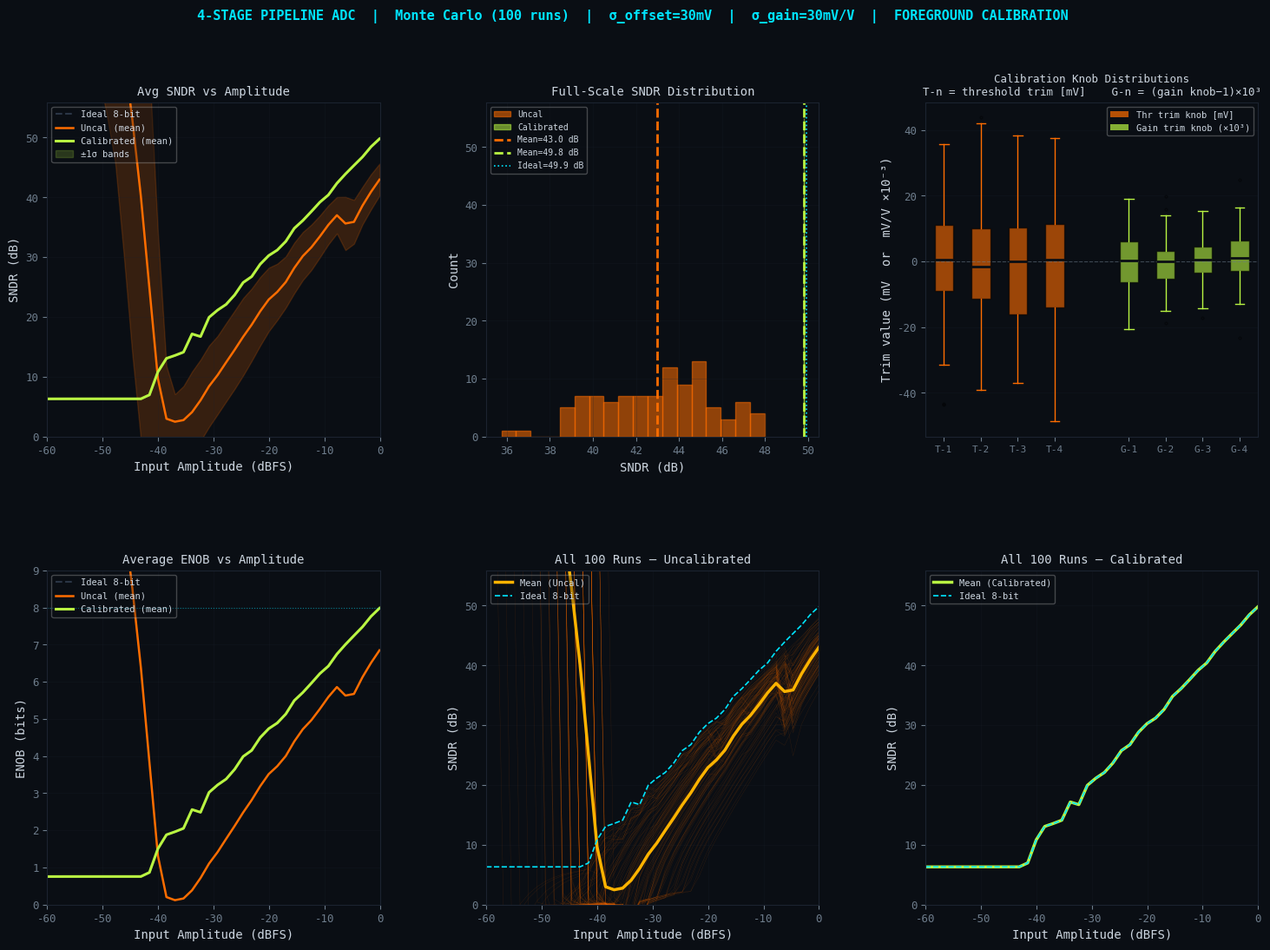

Recreate this plot in Python.
# -*- coding: utf-8 -*-
"""
4-Stage Pipeline ADC -- Monte Carlo (100 runs) WITH FOREGROUND CALIBRATION
────────────────────────────────────────────────────────────────────────────
Architecture
  • 2 bits per stage, no redundancy, 8-bit total
  • 4 pipeline stages → GAIN_IDEAL = 4 V/V per stage

Non-idealities modelled
  • Comparator offsets  : Gaussian σ = 30 mV
  • Residue-amp gain mismatch : Gaussian σ = 30 mV/V

Calibration hardware (per stage)
  ┌──────────────────────────────────────────────────────────┐
  │ Comparator trim knob (cal_thr[s,k])                      │
  │   A small trim-DAC injects a correction current into     │
  │   each comparator's differential input pair, effectively │
  │   shifting its trip voltage by cal_thr[s,k].            │
  │                                                          │
  │ Residue-amp gain trim knob (cal_gain[s])                 │
  │   A programmable switched-capacitor ratio adjusts the    │
  │   closed-loop gain of the residue amplifier.  The knob   │
  │   multiplies the effective gain by cal_gain[s].         │
  └──────────────────────────────────────────────────────────┘

Calibration algorithm (foreground, runs at power-up / periodically)
  Phase A – Comparator offset calibration (binary search)
    For each comparator k in stage s:
      1. Drive a test voltage to the stage input and sweep the
         trim-DAC code using bisection (n_bits=12 steps → ≈1.5 µV
         resolution over a ±6σ search window).
      2. Find the voltage at which the comparator output transitions.
      3. Set cal_thr[s,k] = nominal_thr[k] − measured_trip_point.
         After calibration, effective threshold ≈ nominal_thr[k].

  Phase B – Gain calibration (two-point injection)
    After offset calibration for stage s:
      1. Inject two known test voltages v_a, v_b into the stage.
      2. Read the residue at the stage output via a test mux.
      3. Estimate actual gain = (res_b − res_a) / (v_b − v_a).
      4. Set cal_gain[s] = GAIN_IDEAL / estimated_gain.
         After calibration, effective gain ≈ GAIN_IDEAL.

Three scenarios compared in Monte Carlo:
  (A) Ideal     – perfect thresholds and gains
  (B) Uncal     – comparator offsets + gain mismatch, no calibration
  (C) Calibrated – same errors but with trim knobs applied
"""

import numpy as np
import matplotlib.pyplot as plt
import matplotlib.gridspec as gridspec

# ── ADC constants ────────────────────────────────────────────────────────────
VREF        = 1.0
N_STAGES    = 4
BITS_STAGE  = 2
GAIN_IDEAL  = 2 ** BITS_STAGE        # 4 V/V
TOTAL_BITS  = N_STAGES * BITS_STAGE  # 8
LEVELS      = 2 ** TOTAL_BITS        # 256
LSB         = 2 * VREF / LEVELS      # 7.8125 mV

OFFSET_SIGMA   = 0.030   # 30 mV comparator offset std-dev
GAIN_MIS_SIGMA = 0.030   # 30 mV/V residue-amp gain-error std-dev
N_COMP         = 3       # comparators per stage (2-bit flash)

NOMINAL_THR = np.array([-VREF / 2, 0.0, VREF / 2])
DAC_LEVELS  = np.array([-3 * VREF / 4, -VREF / 4, VREF / 4, 3 * VREF / 4])

# ── Simulation parameters ────────────────────────────────────────────────────
FS    = 1_000_000
N_FFT = 4096
M     = 97
fin   = M * FS / N_FFT
t     = np.arange(N_FFT, dtype=np.float64) / FS

N_RUNS   = 100
AMP_PTS  = 40
amp_dB   = np.linspace(-60, -0.05, AMP_PTS)
IDEAL_PEAK = 6.02 * TOTAL_BITS + 1.76

# ── Calibration parameters ───────────────────────────────────────────────────
CAL_SEARCH_BITS = 12          # bisection steps for threshold search
CAL_SEARCH_NSIG = 6           # ±N sigma search window for binary search
CAL_V_A = -0.10               # two-point gain cal: test voltage A
CAL_V_B = +0.10               # two-point gain cal: test voltage B


# ── Vectorised stage model ───────────────────────────────────────────────────
def _stage_vec(vin_arr, thr, gain):
    """Process entire sample array through one pipeline stage."""
    codes  = (vin_arr >= thr[0]).astype(np.int32)
    codes += (vin_arr >= thr[1]).astype(np.int32)
    codes += (vin_arr >= thr[2]).astype(np.int32)
    codes  = np.clip(codes, 0, 3)
    res    = (vin_arr - DAC_LEVELS[codes]) * gain
    return codes, res


def pipeline_adc_vec(x, thresholds, gains):
    """
    Vectorised pipeline ADC – processes all samples simultaneously.
    thresholds : (N_STAGES, 3) effective comparator thresholds (V)
    gains      : (N_STAGES,)  effective residue-amp gains (V/V)
    """
    x       = np.asarray(x, dtype=np.float64)
    digital = np.zeros(len(x), dtype=np.int32)
    residue = x.copy()
    for s in range(N_STAGES):
        residue = np.clip(residue, -VREF, VREF)
        sc, residue = _stage_vec(residue, thresholds[s], gains[s])
        digital = (digital << BITS_STAGE) | sc
    return digital


def code2volt(c):
    return (2 * c - (LEVELS - 1)) / float(LEVELS) * VREF


# ── SNDR computation ─────────────────────────────────────────────────────────
def compute_sndr(sig, fs):
    N   = len(sig)
    win = np.hanning(N)
    W   = np.sum(win ** 2)
    spec = np.fft.rfft(sig * win)
    pwr  = np.abs(spec) ** 2 / W
    sb   = int(np.argmax(pwr[1:])) + 1
    lobe = [b for b in (sb - 1, sb, sb + 1) if 0 < b < len(pwr)]
    Ps   = np.sum(pwr[lobe])
    mask = np.ones(len(pwr), dtype=bool)
    mask[0] = False
    for b in lobe:
        mask[b] = False
    Pn   = np.sum(pwr[mask])
    return 10.0 * np.log10(Ps / max(Pn, 1e-30))


# ════════════════════════════════════════════════════════════════════════════
# CALIBRATION ENGINE
# ════════════════════════════════════════════════════════════════════════════

def calibrate_adc(mc_eff_thr, mc_eff_gain):
    """
    Foreground calibration – returns trim knob arrays.

    Parameters
    ----------
    mc_eff_thr  : (N_STAGES, 3)  actual comparator thresholds (hardware)
    mc_eff_gain : (N_STAGES,)    actual residue-amp gains (hardware)

    Returns
    -------
    cal_thr  : (N_STAGES, 3)  threshold trim knobs  [V]
               Applied as:  eff_thr  = mc_eff_thr  + cal_thr
    cal_gain : (N_STAGES,)   gain scale trim knobs  [dimensionless]
               Applied as:  eff_gain = mc_eff_gain * cal_gain
    """
    cal_thr  = np.zeros((N_STAGES, N_COMP))
    cal_gain = np.ones(N_STAGES)

    for s in range(N_STAGES):

        # ── Phase A: Comparator offset trim (binary search) ──────────────────
        #
        # Sweep the correction DAC from lo→hi using bisection.
        # The trip point of comparator k is where:
        #   v_inject >= mc_eff_thr[s, k]  transitions from False to True.
        # The correction knob shifts the input by -offset so the comparator
        # trips at exactly NOMINAL_THR[k].
        #
        for k in range(N_COMP):
            search_half = CAL_SEARCH_NSIG * OFFSET_SIGMA
            lo = NOMINAL_THR[k] - search_half
            hi = NOMINAL_THR[k] + search_half

            for _ in range(CAL_SEARCH_BITS):       # 12 steps → ~0.1% residual
                mid   = (lo + hi) * 0.5
                fires = mid >= mc_eff_thr[s, k]    # comparator output
                if fires:
                    hi = mid                        # trip is at or below mid
                else:
                    lo = mid                        # trip is above mid

            measured_trip   = (lo + hi) * 0.5
            # Trim knob cancels measured offset:  nominal - actual_trip ≈ -offset
            cal_thr[s, k]   = NOMINAL_THR[k] - measured_trip

        # ── Phase B: Gain trim (two-point injection) ──────────────────────────
        #
        # Inject v_a and v_b into this stage (via a foreground test mux).
        # Use calibrated thresholds for code detection.
        # Read residue at stage output (via test-mux / output register).
        # Estimated gain = ΔV_residue / ΔV_in.
        # Correction knob = GAIN_IDEAL / estimated_gain.
        #
        eff_thr_cal = mc_eff_thr[s] + cal_thr[s]   # thresholds after offset trim

        code_a = int(np.clip(np.sum(CAL_V_A >= eff_thr_cal), 0, 3))
        code_b = int(np.clip(np.sum(CAL_V_B >= eff_thr_cal), 0, 3))

        # Actual (measured) residue from hardware
        res_a = (CAL_V_A - DAC_LEVELS[code_a]) * mc_eff_gain[s]
        res_b = (CAL_V_B - DAC_LEVELS[code_b]) * mc_eff_gain[s]

        # Ideal residue (what we expect with GAIN_IDEAL)
        res_a_ideal = (CAL_V_A - DAC_LEVELS[code_a]) * GAIN_IDEAL
        res_b_ideal = (CAL_V_B - DAC_LEVELS[code_b]) * GAIN_IDEAL

        delta_meas  = res_b - res_a
        delta_ideal = res_b_ideal - res_a_ideal

        if abs(delta_meas) > 1e-9:
            # Scale trim knob drives actual gain toward GAIN_IDEAL
            cal_gain[s] = delta_ideal / delta_meas

    return cal_thr, cal_gain


# ── Monte Carlo storage ──────────────────────────────────────────────────────
sndr_mc_ideal      = np.zeros((N_RUNS, AMP_PTS))
sndr_mc_offsets    = np.zeros((N_RUNS, AMP_PTS))  # offsets only (no gain mis)
sndr_mc_uncal      = np.zeros((N_RUNS, AMP_PTS))  # offsets + gain, no cal
sndr_mc_calibrated = np.zeros((N_RUNS, AMP_PTS))  # offsets + gain, WITH cal

# Store calibration knob values for post-run analysis
cal_thr_log  = np.zeros((N_RUNS, N_STAGES, N_COMP))
cal_gain_log = np.zeros((N_RUNS, N_STAGES))

# Ideal reference (constant across runs)
ideal_thr  = np.tile(NOMINAL_THR, (N_STAGES, 1))
ideal_gain = np.full(N_STAGES, GAIN_IDEAL)

print("=" * 66)
print("  MONTE CARLO: {} runs × {} amplitude points".format(N_RUNS, AMP_PTS))
print("  σ_offset = {:.0f} mV    σ_gain = {:.0f} mV/V".format(
    OFFSET_SIGMA * 1e3, GAIN_MIS_SIGMA * 1e3))
print("  Cal knob resolution: {}-bit binary search ({:.2f} µV LSB)".format(
    CAL_SEARCH_BITS,
    2 * CAL_SEARCH_NSIG * OFFSET_SIGMA / 2**CAL_SEARCH_BITS * 1e6))
print("=" * 66)

# ── Monte Carlo loop ─────────────────────────────────────────────────────────
for run in range(N_RUNS):
    rng = np.random.default_rng(run + 1000)

    # Draw hardware errors for this run
    mc_comp_offsets = rng.normal(0.0, OFFSET_SIGMA,   size=(N_STAGES, N_COMP))
    mc_gain_errors  = rng.normal(0.0, GAIN_MIS_SIGMA, size=N_STAGES)
    mc_eff_thr      = NOMINAL_THR[np.newaxis, :] + mc_comp_offsets   # (4,3)
    mc_eff_gain     = GAIN_IDEAL + mc_gain_errors                     # (4,)

    # Offsets-only thresholds (for comparison scenario B)
    mc_eff_thr_offonly = mc_eff_thr.copy()

    # ── Run foreground calibration ──────────────────────────────────────────
    cal_thr, cal_gain = calibrate_adc(mc_eff_thr, mc_eff_gain)
    cal_thr_log[run]  = cal_thr
    cal_gain_log[run] = cal_gain

    # Effective parameters after applying trim knobs
    cal_eff_thr  = mc_eff_thr + cal_thr          # hardware + threshold trim
    cal_eff_gain = mc_eff_gain * cal_gain         # hardware × gain trim

    # ── Amplitude sweep ─────────────────────────────────────────────────────
    for j, a in enumerate(10.0 ** (amp_dB / 20.0)):
        si = a * np.sin(2.0 * np.pi * fin * t)

        # A – Ideal
        c_ideal = pipeline_adc_vec(si, ideal_thr, ideal_gain)
        sndr_mc_ideal[run, j] = compute_sndr(code2volt(c_ideal), FS)

        # B – Offsets only (no gain mismatch, no calibration)
        c_off = pipeline_adc_vec(si, mc_eff_thr_offonly, ideal_gain)
        sndr_mc_offsets[run, j] = compute_sndr(code2volt(c_off), FS)

        # C – Offsets + Gain mismatch, NO calibration
        c_uncal = pipeline_adc_vec(si, mc_eff_thr, mc_eff_gain)
        sndr_mc_uncal[run, j] = compute_sndr(code2volt(c_uncal), FS)

        # D – Offsets + Gain mismatch, WITH calibration knobs applied
        c_cal = pipeline_adc_vec(si, cal_eff_thr, cal_eff_gain)
        sndr_mc_calibrated[run, j] = compute_sndr(code2volt(c_cal), FS)

    if (run + 1) % 10 == 0:
        print("  Completed {}/{} runs".format(run + 1, N_RUNS))

# ── Statistics ───────────────────────────────────────────────────────────────
avg_sndr_ideal    = np.mean(sndr_mc_ideal,      axis=0)
avg_sndr_uncal    = np.mean(sndr_mc_uncal,       axis=0)
std_sndr_uncal    = np.std(sndr_mc_uncal,        axis=0)
avg_sndr_cal      = np.mean(sndr_mc_calibrated,  axis=0)
std_sndr_cal      = np.std(sndr_mc_calibrated,   axis=0)

fs_sndr_uncal = sndr_mc_uncal[:, -1]
fs_sndr_cal   = sndr_mc_calibrated[:, -1]

print("\n" + "─" * 66)
print("  Monte Carlo Full-Scale SNDR Statistics ({} runs)".format(N_RUNS))
print("─" * 66)
print("  Ideal:             {:.2f} dB   ENOB = {} bits".format(
    IDEAL_PEAK, TOTAL_BITS))
print("  Uncalibrated:      Mean = {:6.2f} dB  Std = {:.2f} dB  ENOB = {:.2f} bits".format(
    np.mean(fs_sndr_uncal), np.std(fs_sndr_uncal),
    (np.mean(fs_sndr_uncal) - 1.76) / 6.02))
print("  Calibrated:        Mean = {:6.2f} dB  Std = {:.2f} dB  ENOB = {:.2f} bits".format(
    np.mean(fs_sndr_cal), np.std(fs_sndr_cal),
    (np.mean(fs_sndr_cal) - 1.76) / 6.02))
print("  SNDR recovery:     {:.2f} dB  ({:.2f} bits ENOB recovered)".format(
    np.mean(fs_sndr_cal) - np.mean(fs_sndr_uncal),
    (np.mean(fs_sndr_cal) - np.mean(fs_sndr_uncal)) / 6.02))

# Calibration knob analysis
print("\n  Calibration Knob Statistics ({} stages × {} runs)".format(N_STAGES, N_RUNS))
print("─" * 66)
for s in range(N_STAGES):
    thr_rms  = np.sqrt(np.mean(cal_thr_log[:, s, :] ** 2))
    gain_mean = np.mean(cal_gain_log[:, s])
    gain_std  = np.std(cal_gain_log[:, s])
    print("  Stage {}: thr trim RMS = {:+.1f} mV   "
          "gain knob = {:.4f} ± {:.4f}".format(
        s + 1, thr_rms * 1e3, gain_mean, gain_std))
print("─" * 66)


# ── Plot ─────────────────────────────────────────────────────────────────────
DARK   = "#0A0E14"
GRID   = "#1C2330"
CYAN   = "#00E5FF"
AMBER  = "#FFB300"
RED    = "#FF4560"
GREEN  = "#00E396"
GHOST  = "#2A3545"
TEXT   = "#CDD6E0"
MUTED  = "#6E7D8C"
ORANGE = "#FF6D00"
PURPLE = "#CE93D8"
LIME   = "#B9F542"

plt.rcParams.update({
    "figure.facecolor":  DARK,
    "axes.facecolor":    DARK,
    "axes.edgecolor":    GRID,
    "axes.labelcolor":   TEXT,
    "axes.titlecolor":   TEXT,
    "xtick.color":       MUTED,
    "ytick.color":       MUTED,
    "xtick.labelsize":   9,
    "ytick.labelsize":   9,
    "grid.color":        GRID,
    "grid.linewidth":    0.5,
    "text.color":        TEXT,
    "font.family":       "monospace",
    "font.size":         10,
})

fig = plt.figure(figsize=(18, 12))
fig.patch.set_facecolor(DARK)

gs = gridspec.GridSpec(2, 3, figure=fig, hspace=0.40, wspace=0.32)

fig.suptitle(
    "4-STAGE PIPELINE ADC  |  Monte Carlo ({} runs)  |  "
    "σ_offset={}mV  |  σ_gain={}mV/V  |  FOREGROUND CALIBRATION".format(
        N_RUNS, int(OFFSET_SIGMA * 1e3), int(GAIN_MIS_SIGMA * 1e3)),
    fontsize=11, fontweight="bold", color=CYAN, fontfamily="monospace", y=0.97)

# ─── [0,0]  Average SNDR vs Amplitude ───────────────────────────────────────
ax = fig.add_subplot(gs[0, 0])
ax.plot(amp_dB, avg_sndr_ideal, color=GHOST, lw=1.5, ls="--",
        label="Ideal {}-bit".format(TOTAL_BITS))
ax.plot(amp_dB, avg_sndr_uncal, color=ORANGE, lw=1.8,
        label="Uncal (mean)")
ax.fill_between(amp_dB,
                avg_sndr_uncal - std_sndr_uncal,
                avg_sndr_uncal + std_sndr_uncal,
                color=ORANGE, alpha=0.18)
ax.plot(amp_dB, avg_sndr_cal, color=LIME, lw=2.2,
        label="Calibrated (mean)")
ax.fill_between(amp_dB,
                avg_sndr_cal - std_sndr_cal,
                avg_sndr_cal + std_sndr_cal,
                color=LIME, alpha=0.18, label="±1σ bands")
ax.set_xlabel("Input Amplitude (dBFS)")
ax.set_ylabel("SNDR (dB)")
ax.set_title("Avg SNDR vs Amplitude", fontsize=10)
ax.legend(fontsize=7.5, framealpha=0.3, loc="upper left")
ax.set_xlim(amp_dB[0], 0)
ax.set_ylim(0, IDEAL_PEAK + 6)
ax.grid(True, alpha=0.3)

# ─── [0,1]  Full-Scale SNDR Histogram ───────────────────────────────────────
ax = fig.add_subplot(gs[0, 1])
ax.hist(fs_sndr_uncal, bins=18, color=ORANGE, alpha=0.55,
        edgecolor=ORANGE, label="Uncal")
ax.hist(fs_sndr_cal,   bins=18, color=LIME,   alpha=0.55,
        edgecolor=LIME,   label="Calibrated")
ax.axvline(np.mean(fs_sndr_uncal), color=ORANGE, lw=2.0, ls="--",
           label="Mean={:.1f} dB".format(np.mean(fs_sndr_uncal)))
ax.axvline(np.mean(fs_sndr_cal),   color=LIME,   lw=2.0, ls="--",
           label="Mean={:.1f} dB".format(np.mean(fs_sndr_cal)))
ax.axvline(IDEAL_PEAK, color=CYAN, lw=1.2, ls=":",
           label="Ideal={:.1f} dB".format(IDEAL_PEAK))
ax.set_xlabel("SNDR (dB)")
ax.set_ylabel("Count")
ax.set_title("Full-Scale SNDR Distribution", fontsize=10)
ax.legend(fontsize=7, framealpha=0.3)
ax.grid(True, alpha=0.3)

# ─── [0,2]  Calibration Knob Distributions ──────────────────────────────────
#
# Left sub-panel:  threshold trim knobs  cal_thr[run, stage, comp]
# Right sub-panel: gain trim knobs       cal_gain[run, stage]
#
ax = fig.add_subplot(gs[0, 2])

stage_labels = ["S{}".format(s + 1) for s in range(N_STAGES)]
x_thr  = np.arange(N_STAGES)          # x positions for threshold
x_gain = x_thr + N_STAGES + 1         # x positions for gain (offset right)

# Box plots – threshold trim (average across 3 comparators per stage)
thr_trim_mean = cal_thr_log.mean(axis=2)   # (N_RUNS, N_STAGES)
bp1 = ax.boxplot(
    [thr_trim_mean[:, s] * 1e3 for s in range(N_STAGES)],
    positions=x_thr, widths=0.5,
    patch_artist=True,
    medianprops=dict(color=DARK, lw=2),
    whiskerprops=dict(color=ORANGE),
    capprops=dict(color=ORANGE),
    flierprops=dict(marker=".", color=ORANGE, alpha=0.4, ms=4),
    boxprops=dict(facecolor=ORANGE, alpha=0.6))

# Box plots – gain trim knobs (per stage)
bp2 = ax.boxplot(
    [(cal_gain_log[:, s] - 1.0) * 1e3 for s in range(N_STAGES)],
    positions=x_gain, widths=0.5,
    patch_artist=True,
    medianprops=dict(color=DARK, lw=2),
    whiskerprops=dict(color=LIME),
    capprops=dict(color=LIME),
    flierprops=dict(marker=".", color=LIME, alpha=0.4, ms=4),
    boxprops=dict(facecolor=LIME, alpha=0.6))

ax.axhline(0, color=MUTED, lw=0.8, ls="--", alpha=0.5)
ax.set_xticks(list(x_thr) + list(x_gain))
ax.set_xticklabels(
    ["T-{}".format(s + 1) for s in range(N_STAGES)] +
    ["G-{}".format(s + 1) for s in range(N_STAGES)],
    fontsize=8)
ax.set_ylabel("Trim value (mV  or  mV/V ×10⁻³)")
ax.set_title("Calibration Knob Distributions\n"
             "T-n = threshold trim [mV]    G-n = (gain knob−1)×10³", fontsize=9)
from matplotlib.patches import Patch
ax.legend(handles=[
    Patch(facecolor=ORANGE, alpha=0.7, label="Thr trim knob [mV]"),
    Patch(facecolor=LIME,   alpha=0.7, label="Gain trim knob (×10³)")],
    fontsize=7.5, framealpha=0.3)
ax.grid(True, alpha=0.3, axis="y")

# ─── [1,0]  Average ENOB vs Amplitude ───────────────────────────────────────
ax = fig.add_subplot(gs[1, 0])
enob_ideal = (avg_sndr_ideal - 1.76) / 6.02
enob_uncal = (avg_sndr_uncal - 1.76) / 6.02
enob_cal   = (avg_sndr_cal   - 1.76) / 6.02
ax.plot(amp_dB, enob_ideal, color=GHOST,  lw=1.5, ls="--",
        label="Ideal {}-bit".format(TOTAL_BITS))
ax.plot(amp_dB, enob_uncal, color=ORANGE, lw=1.8,
        label="Uncal (mean)")
ax.plot(amp_dB, enob_cal,   color=LIME,   lw=2.2,
        label="Calibrated (mean)")
ax.fill_between(amp_dB,
                (avg_sndr_cal - std_sndr_cal - 1.76) / 6.02,
                (avg_sndr_cal + std_sndr_cal - 1.76) / 6.02,
                color=LIME, alpha=0.15)
ax.axhline(TOTAL_BITS, color=CYAN, lw=0.8, ls=":", alpha=0.5)
ax.set_xlabel("Input Amplitude (dBFS)")
ax.set_ylabel("ENOB (bits)")
ax.set_title("Average ENOB vs Amplitude", fontsize=10)
ax.legend(fontsize=7.5, framealpha=0.3, loc="upper left")
ax.set_xlim(amp_dB[0], 0)
ax.set_ylim(0, TOTAL_BITS + 1)
ax.grid(True, alpha=0.3)

# ─── [1,1]  Waterfall – Uncalibrated ────────────────────────────────────────
ax = fig.add_subplot(gs[1, 1])
for run in range(N_RUNS):
    ax.plot(amp_dB, sndr_mc_uncal[run], color=ORANGE, lw=0.3, alpha=0.15)
ax.plot(amp_dB, avg_sndr_uncal, color=AMBER, lw=2.5,
        label="Mean (Uncal)")
ax.plot(amp_dB, avg_sndr_ideal, color=CYAN,  lw=1.2, ls="--",
        label="Ideal {}-bit".format(TOTAL_BITS))
ax.set_xlabel("Input Amplitude (dBFS)")
ax.set_ylabel("SNDR (dB)")
ax.set_title("All {} Runs – Uncalibrated".format(N_RUNS), fontsize=10)
ax.legend(fontsize=7.5, framealpha=0.3, loc="upper left")
ax.set_xlim(amp_dB[0], 0)
ax.set_ylim(0, IDEAL_PEAK + 6)
ax.grid(True, alpha=0.3)

# ─── [1,2]  Waterfall – Calibrated ──────────────────────────────────────────
ax = fig.add_subplot(gs[1, 2])
for run in range(N_RUNS):
    ax.plot(amp_dB, sndr_mc_calibrated[run], color=LIME, lw=0.3, alpha=0.15)
ax.plot(amp_dB, avg_sndr_cal, color=LIME, lw=2.5,
        label="Mean (Calibrated)")
ax.plot(amp_dB, avg_sndr_ideal, color=CYAN, lw=1.2, ls="--",
        label="Ideal {}-bit".format(TOTAL_BITS))
ax.set_xlabel("Input Amplitude (dBFS)")
ax.set_ylabel("SNDR (dB)")
ax.set_title("All {} Runs – Calibrated".format(N_RUNS), fontsize=10)
ax.legend(fontsize=7.5, framealpha=0.3, loc="upper left")
ax.set_xlim(amp_dB[0], 0)
ax.set_ylim(0, IDEAL_PEAK + 6)
ax.grid(True, alpha=0.3)

out_png = "pipeline_adc_monte_carlo_calibrated.png"
plt.savefig(out_png, dpi=150, bbox_inches="tight", facecolor=DARK)
plt.show()
print("\nSaved → {}".format(out_png))
